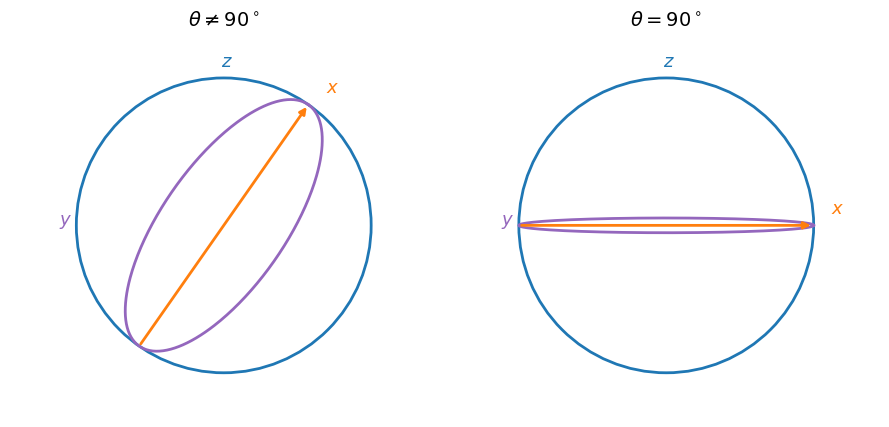

Source code (Python): (Note: this script raises an exception after producing the figure.)
import numpy as np
import matplotlib.pyplot as plt
from matplotlib.patches import Circle


def ellipse(ax, semi_major, semi_minor, tilt_deg, color):
    """Draw the ring swept by the roll axis as an ellipse (a circle seen edge-on)."""
    t = np.linspace(0, 2 * np.pi, 400)
    x = semi_major * np.cos(t)
    y = semi_minor * np.sin(t)
    a = np.radians(tilt_deg)
    xr = x * np.cos(a) - y * np.sin(a)
    yr = x * np.sin(a) + y * np.cos(a)
    ax.plot(xr, yr, color=color, lw=2)


def gimbal(ax, pitch_deg, title):
    # Outer sphere / yaw frame
    ax.add_patch(Circle((0, 0), 1.0, fill=False, ec="tab:blue", lw=2))
    ax.text(0.02, 1.08, r"$z$", color="tab:blue", fontsize=13, ha="center")

    # Roll ring: flattens out and lines up with the x arrow as pitch -> 90 deg
    tilt = 90.0 - pitch_deg
    ellipse(ax, 1.0, 0.45 * np.cos(np.radians(pitch_deg)) + 0.05, tilt, "tab:purple")
    ax.text(-1.12, 0.03, r"$y$", color="tab:purple", fontsize=13, va="center")

    # x axis after the pitch rotation
    a = np.radians(tilt)
    ax.annotate("", xy=(np.cos(a), np.sin(a)), xytext=(-np.cos(a), -np.sin(a)),
                arrowprops=dict(arrowstyle="-|>", color="tab:orange", lw=2))
    ax.text(np.cos(a) + 0.12, np.sin(a) + 0.08, r"$x$", color="tab:orange", fontsize=13)

    ax.set_title(title, fontsize=14)
    ax.set_xlim(-1.45, 1.45)
    ax.set_ylim(-1.3, 1.3)
    ax.set_aspect("equal")
    ax.axis("off")


fig, axes = plt.subplots(1, 2, figsize=(9, 4.5))
gimbal(axes[0], 35.0, r"$\theta \neq 90^\circ$")
gimbal(axes[1], 90.0, r"$\theta = 90^\circ$")
fig.tight_layout()
fig.savefig("../Latex/Figures/Problem1D.png", dpi=300, bbox_inches="tight")
